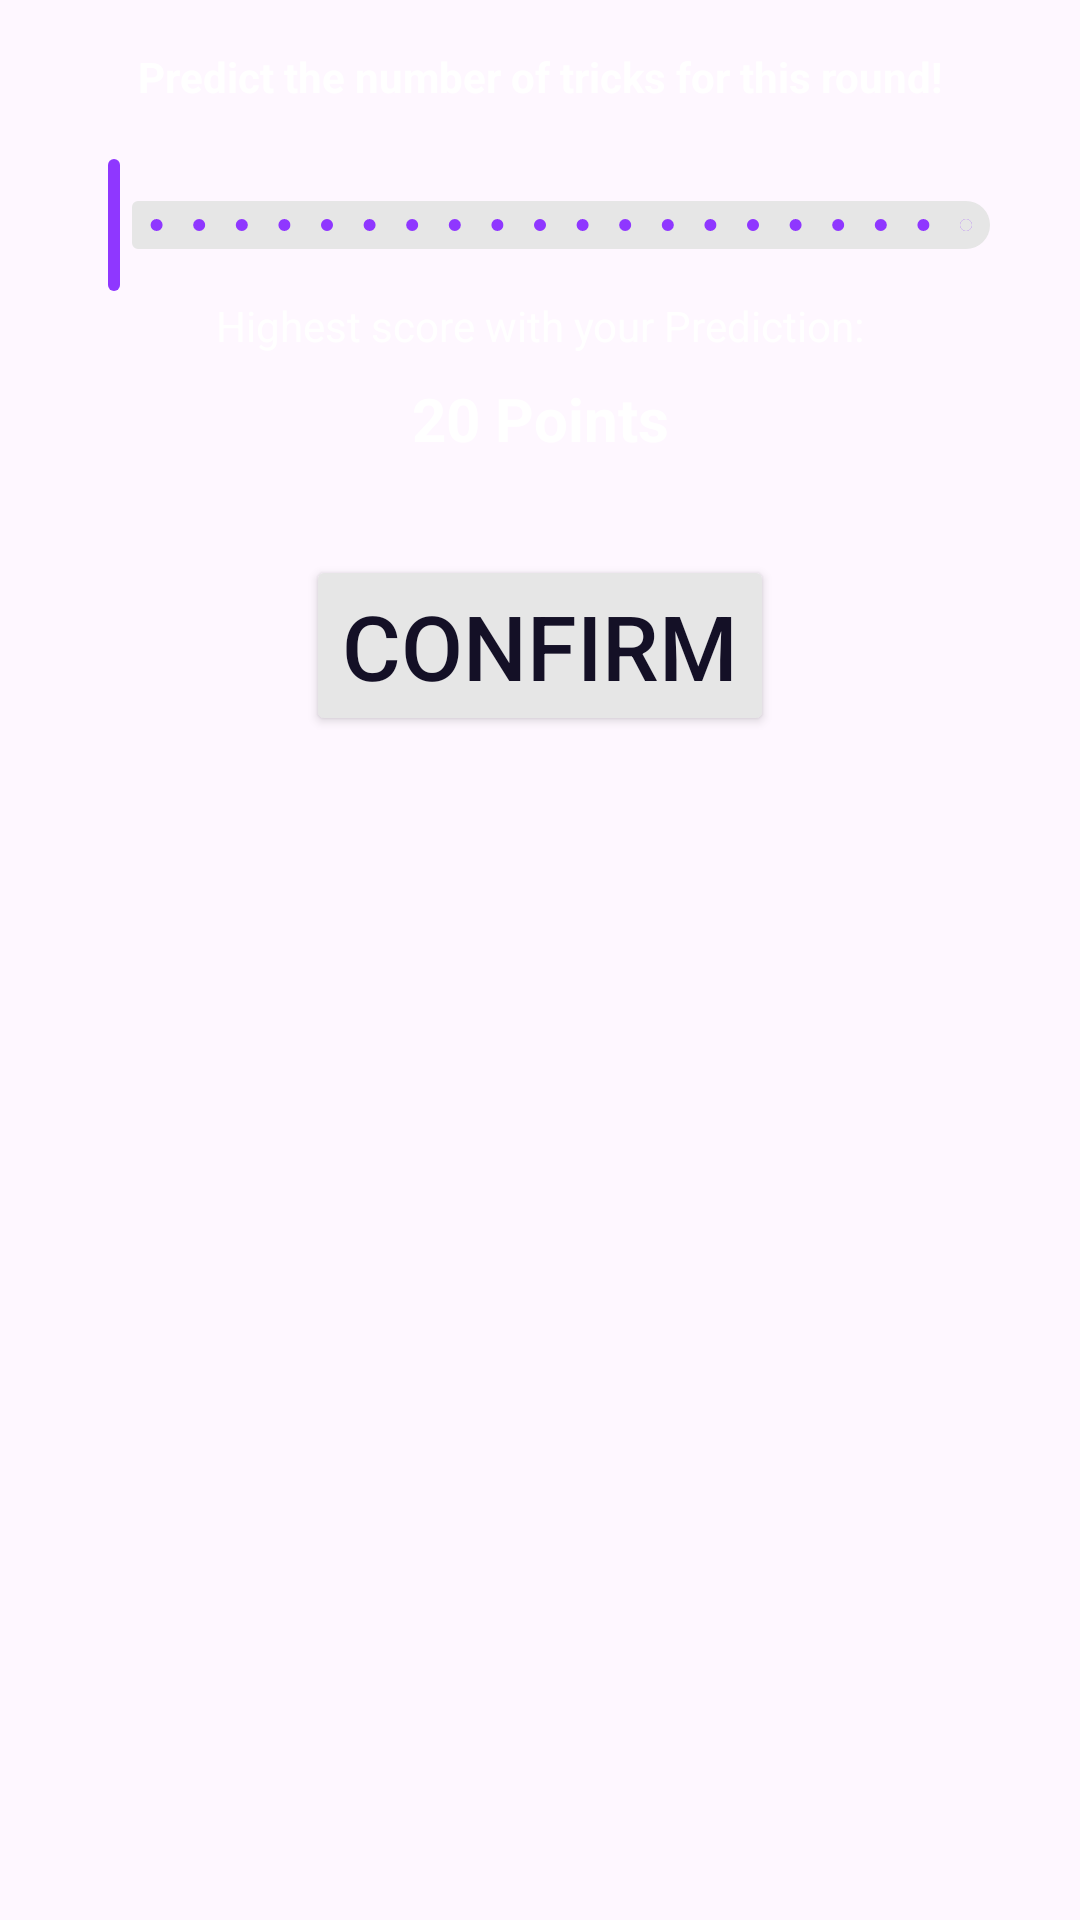

Here is an Android app screen rendered from its layout file. Give the layout XML and the strings, colors and styles it references.
<!-- AndroidManifest.xml: application theme Theme.Wizard -->
<!-- res/layout/fragment_trick_prediction.xml -->
<?xml version="1.0" encoding="utf-8"?>
<FrameLayout xmlns:android="http://schemas.android.com/apk/res/android"
    xmlns:app="http://schemas.android.com/apk/res-auto"
    xmlns:tools="http://schemas.android.com/tools"
    android:layout_width="match_parent"
    android:layout_height="match_parent"
    tools:context=".fragments.TrickPredictionFragment">

    <androidx.constraintlayout.widget.ConstraintLayout
        android:layout_width="match_parent"
        android:layout_height="match_parent">


        <TextView
            android:id="@+id/tvPredictionInfo"
            android:layout_width="wrap_content"
            android:layout_height="wrap_content"
            android:text="@string/gamePredictTrickNumber"
            android:textStyle="bold"
            style="@style/textView"
            android:layout_marginTop="16dp"
            app:layout_constraintEnd_toEndOf="parent"
            app:layout_constraintStart_toStartOf="parent"
            app:layout_constraintTop_toTopOf="parent"
            android:textColor="#fff"/>

        <com.google.android.material.slider.Slider
            android:id="@+id/sliderTrickPrediction"
            android:layout_width="match_parent"
            android:layout_height="wrap_content"
            android:layout_margin="16dp"
            android:valueFrom="0"
            android:valueTo="20"
            android:stepSize="1"
            style="@style/slider"
            app:layout_constraintEnd_toEndOf="parent"
            app:layout_constraintStart_toStartOf="parent"
            app:layout_constraintTop_toBottomOf="@+id/tvPredictionInfo" />

        <TextView
            android:id="@+id/tvPredictionScoreInfo"
            android:layout_width="wrap_content"
            android:layout_height="wrap_content"
            style="@style/textView"
            android:textColor="#fff"
            android:text="@string/gamePredictionScore"
            app:layout_constraintEnd_toEndOf="parent"
            app:layout_constraintStart_toStartOf="parent"
            app:layout_constraintTop_toBottomOf="@+id/sliderTrickPrediction" />

        <TextView
            android:id="@+id/tvPredictionScore"
            android:layout_width="wrap_content"
            android:layout_height="wrap_content"
            android:layout_marginTop="8dp"
            style="@style/textView"
            android:textColor="#fff"
            android:textStyle="bold"
            android:textSize="20sp"
            android:text="@string/defaultPredictionScore"
            app:layout_constraintEnd_toEndOf="parent"
            app:layout_constraintStart_toStartOf="parent"
            app:layout_constraintTop_toBottomOf="@+id/tvPredictionScoreInfo" />

        <Button
            android:id="@+id/btnConfirmPrediction"
            android:layout_width="wrap_content"
            android:layout_height="wrap_content"
            android:layout_marginTop="32dp"
            android:text="@string/gameConfirm"
            style="@style/btnSecondary"
            app:layout_constraintEnd_toEndOf="parent"
            app:layout_constraintStart_toStartOf="parent"
            app:layout_constraintTop_toBottomOf="@+id/tvPredictionScore" />
    </androidx.constraintlayout.widget.ConstraintLayout>
</FrameLayout>
<!-- resources referenced by this layout -->
<resources>
  <string name="defaultPredictionScore">20 Points</string>
  <string name="gameConfirm">Confirm</string>
  <string name="gamePredictTrickNumber">Predict the number of tricks for this round!</string>
  <string name="gamePredictionScore">Highest score with your Prediction:</string>
  <style name="btnSecondary" parent="btnDefaultMainActivity">
          <item name="android:backgroundTint">@color/light_gray</item>
          <item name="android:textColor">@color/dark_navy</item>
      </style>
  <style name="slider">
          <item name="haloColor">@color/deep_purple</item>
          <item name="thumbColor">@color/primary_purple</item>
          <item name="tickColor">@color/primary_purple</item>
          <item name="trackColor">@color/light_gray</item>
      </style>
  <style name="textView">
          <item name="android:textColor">@color/light_gray</item>
      </style>
  <style name="Theme.Wizard" parent="Base.Theme.Wizard">
          <item name="colorPrimary">@color/primary_purple</item>
          <item name="colorPrimaryDark">@color/deep_purple</item>
          <item name="colorAccent">@color/accent_orange</item>
          <item name="android:windowBackground">@drawable/wizard_background</item>
          <item name="android:textViewStyle">@color/light_gray</item>
      </style>
  <style name="btnDefaultMainActivity">
          <item name="android:textSize">30sp</item>
          <item name="android:textColor">#ffffff</item>
          <item name="textOutlineColor">#ffffff</item>
      </style>
  <color name="light_gray">#E6E6E6</color>
  <color name="dark_navy">#141026</color>
  <color name="deep_purple">#0C081F</color>
  <color name="primary_purple">#8F37FF</color>
  <style name="Base.Theme.Wizard" parent="Theme.Material3.DayNight.NoActionBar">
          
          
      </style>
  <color name="accent_orange">#FDBC68</color>
  <!-- drawable wizard_background: png bitmap (drawable, 620960 bytes) -->
</resources>
